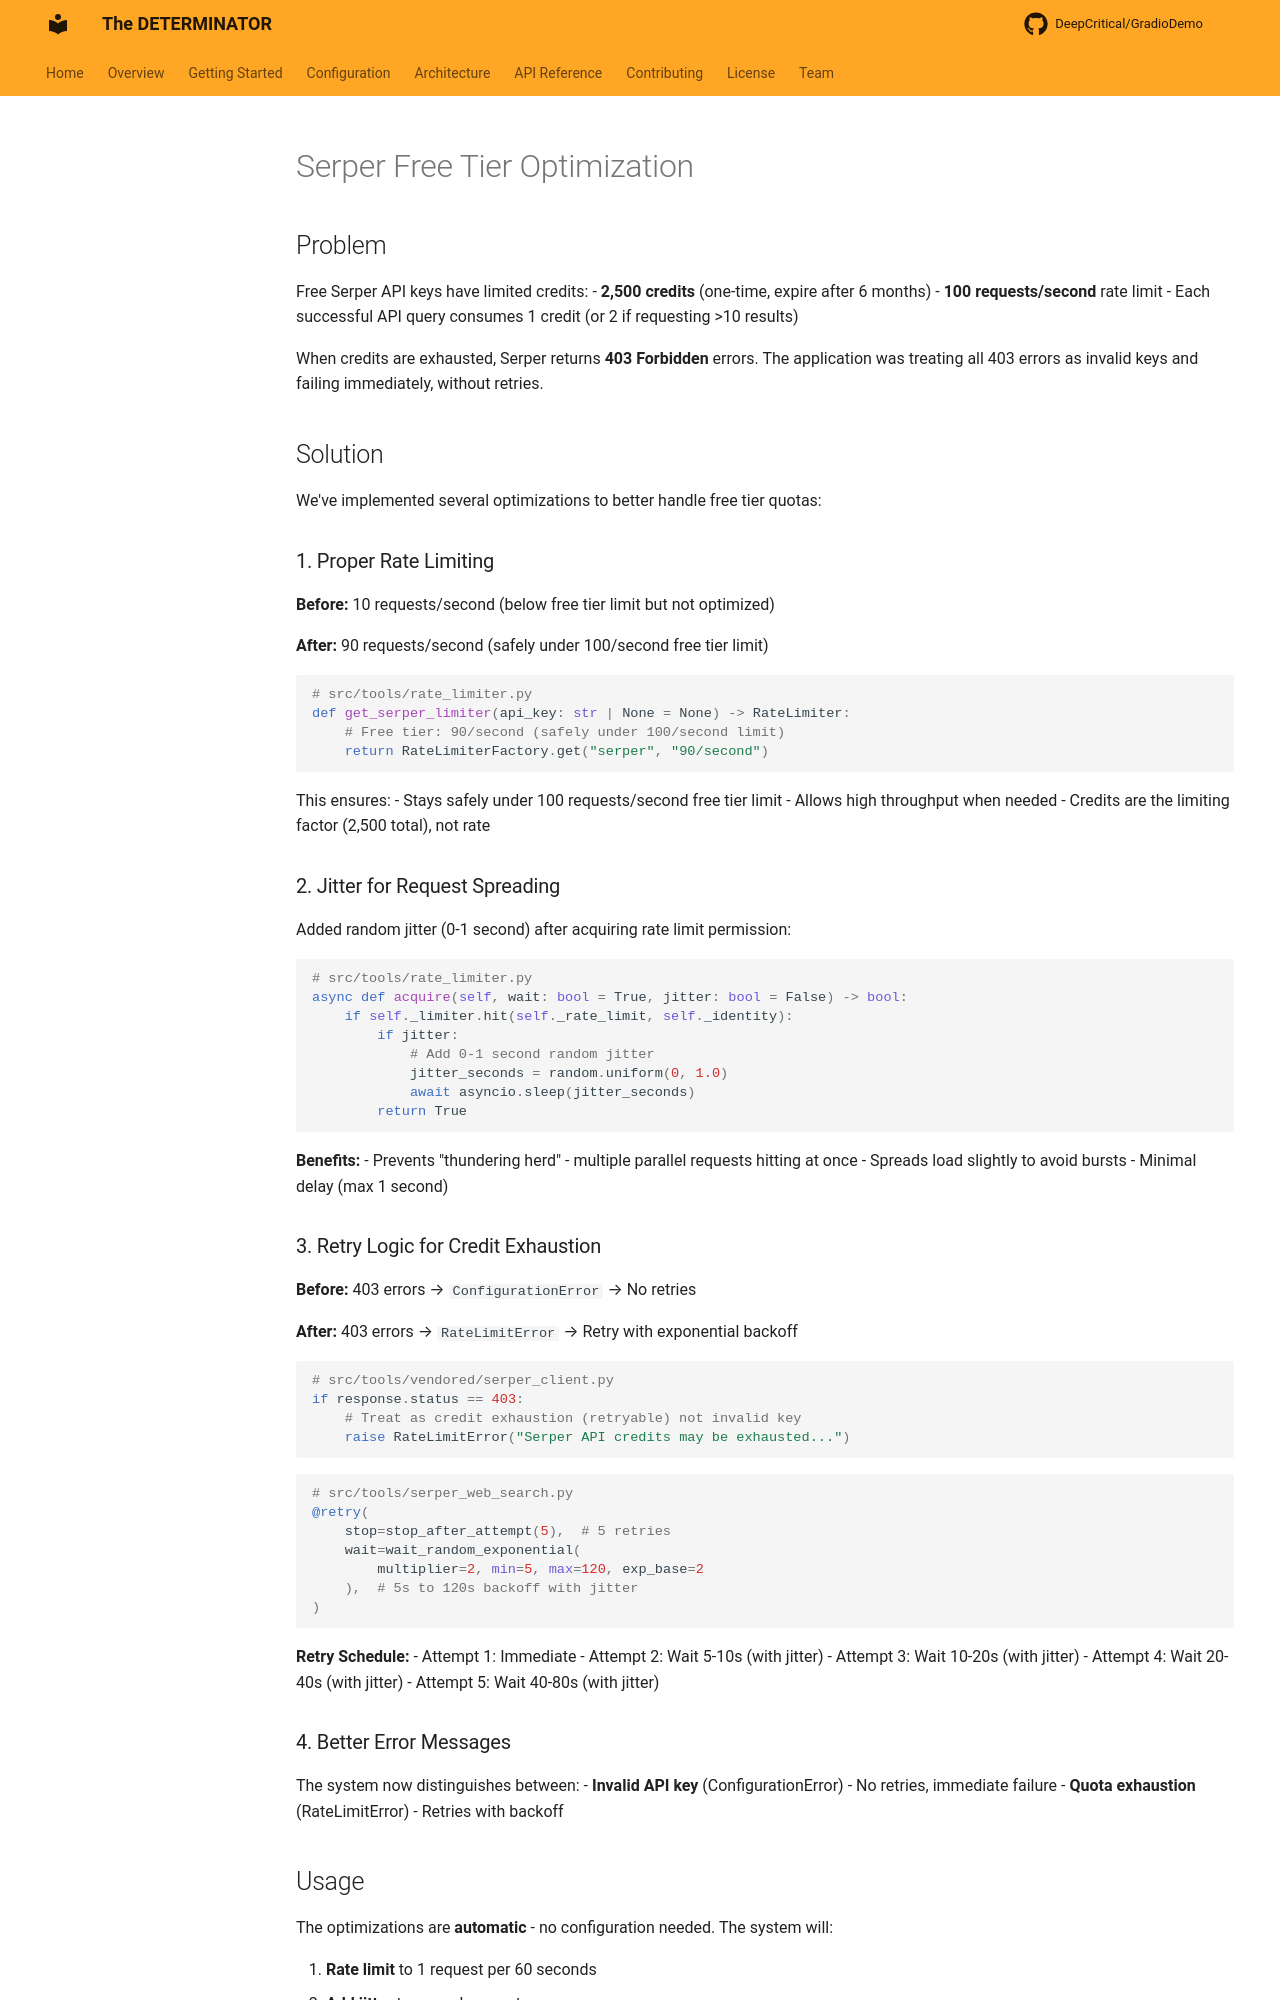

repository: DeepCritical/GradioDemo · page: troubleshooting/serper-free-tier-optimization/index.html · generator: mkdocs

# Serper Free Tier Optimization

## Problem

Free Serper API keys have limited credits:
- **2,500 credits** (one-time, expire after 6 months)
- **100 requests/second** rate limit
- Each successful API query consumes 1 credit (or 2 if requesting >10 results)

When credits are exhausted, Serper returns **403 Forbidden** errors. The application was treating all 403 errors as invalid keys and failing immediately, without retries.

## Solution

We've implemented several optimizations to better handle free tier quotas:

### 1. Proper Rate Limiting

**Before:** 10 requests/second (below free tier limit but not optimized)

**After:** 90 requests/second (safely under 100/second free tier limit)

```python
# src/tools/rate_limiter.py
def get_serper_limiter(api_key: str | None = None) -> RateLimiter:
    # Free tier: 90/second (safely under 100/second limit)
    return RateLimiterFactory.get("serper", "90/second")
```

This ensures:
- Stays safely under 100 requests/second free tier limit
- Allows high throughput when needed
- Credits are the limiting factor (2,500 total), not rate

### 2. Jitter for Request Spreading

Added random jitter (0-1 second) after acquiring rate limit permission:

```python
# src/tools/rate_limiter.py
async def acquire(self, wait: bool = True, jitter: bool = False) -> bool:
    if self._limiter.hit(self._rate_limit, self._identity):
        if jitter:
            # Add 0-1 second random jitter
            jitter_seconds = random.uniform(0, 1.0)
            await asyncio.sleep(jitter_seconds)
        return True
```

**Benefits:**
- Prevents "thundering herd" - multiple parallel requests hitting at once
- Spreads load slightly to avoid bursts
- Minimal delay (max 1 second)

### 3. Retry Logic for Credit Exhaustion

**Before:** 403 errors → `ConfigurationError` → No retries

**After:** 403 errors → `RateLimitError` → Retry with exponential backoff

```python
# src/tools/vendored/serper_client.py
if response.status == 403:
    # Treat as credit exhaustion (retryable) not invalid key
    raise RateLimitError("Serper API credits may be exhausted...")
```

```python
# src/tools/serper_web_search.py
@retry(
    stop=stop_after_attempt(5),  # 5 retries
    wait=wait_random_exponential(
        multiplier=2, min=5, max=120, exp_base=2
    ),  # 5s to 120s backoff with jitter
)
```

**Retry Schedule:**
- Attempt 1: Immediate
- Attempt 2: Wait 5-10s (with jitter)
- Attempt 3: Wait 10-20s (with jitter)
- Attempt 4: Wait 20-40s (with jitter)
- Attempt 5: Wait 40-80s (with jitter)
